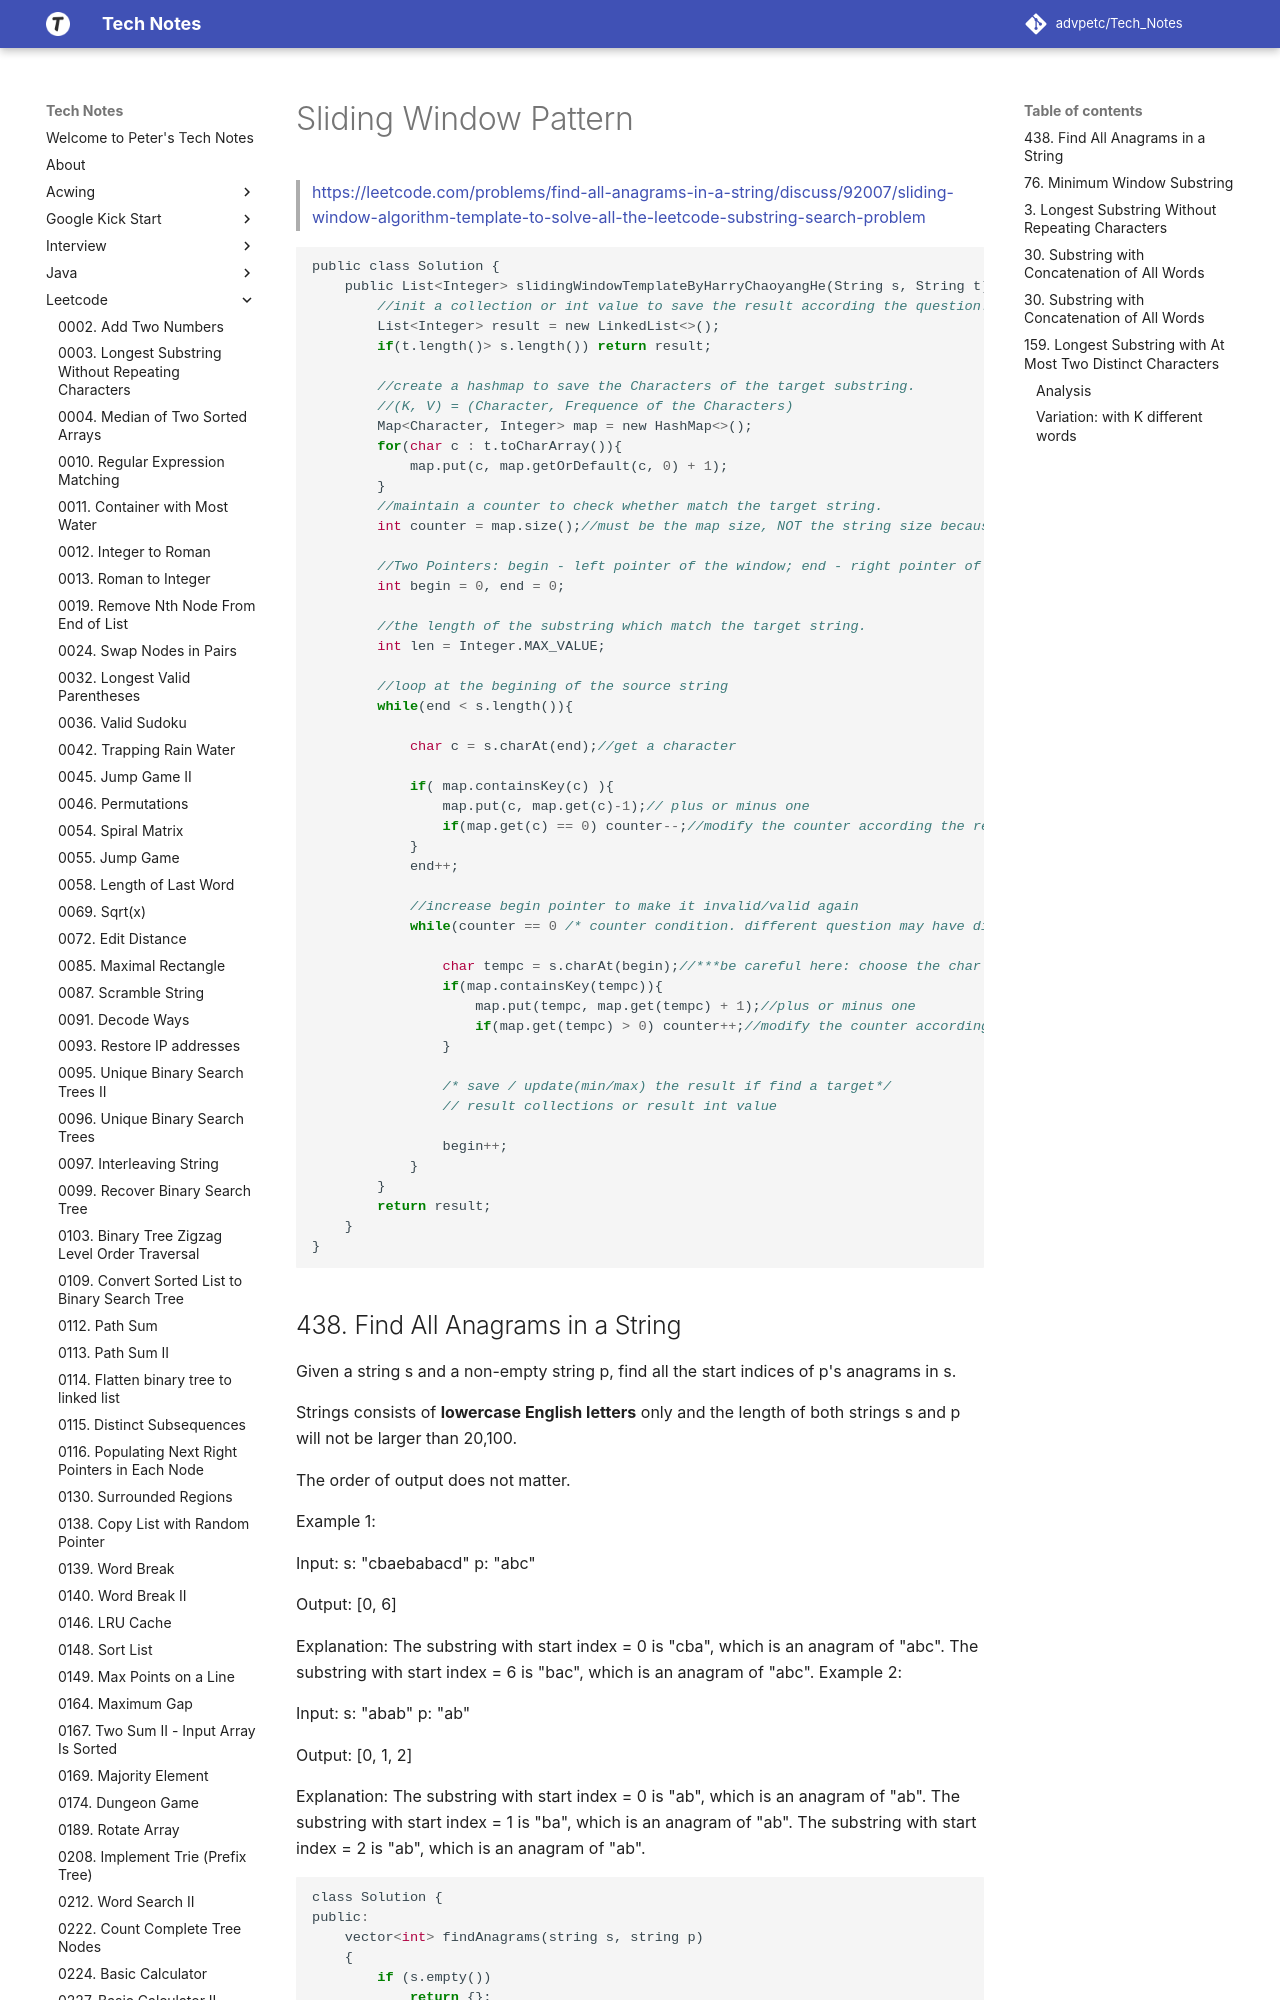

repository: advpetc/tech_notes · page: Leetcode/topics/438,-76,-3,-30,-sliding-window/index.html · generator: mkdocs

# Sliding Window Pattern

> https://leetcode.com/problems/find-all-anagrams-in-a-string/discuss/92007/sliding-window-algorithm-template-to-solve-all-the-leetcode-substring-search-problem

```c
public class Solution {
    public List<Integer> slidingWindowTemplateByHarryChaoyangHe(String s, String t) {
        //init a collection or int value to save the result according the question.
        List<Integer> result = new LinkedList<>();
        if(t.length()> s.length()) return result;
        
        //create a hashmap to save the Characters of the target substring.
        //(K, V) = (Character, Frequence of the Characters)
        Map<Character, Integer> map = new HashMap<>();
        for(char c : t.toCharArray()){
            map.put(c, map.getOrDefault(c, 0) + 1);
        }
        //maintain a counter to check whether match the target string.
        int counter = map.size();//must be the map size, NOT the string size because the char may be duplicate.
        
        //Two Pointers: begin - left pointer of the window; end - right pointer of the window
        int begin = 0, end = 0;
        
        //the length of the substring which match the target string.
        int len = Integer.MAX_VALUE; 
        
        //loop at the begining of the source string
        while(end < s.length()){
            
            char c = s.charAt(end);//get a character
            
            if( map.containsKey(c) ){
                map.put(c, map.get(c)-1);// plus or minus one
                if(map.get(c) == 0) counter--;//modify the counter according the requirement(different condition).
            }
            end++;
            
            //increase begin pointer to make it invalid/valid again
            while(counter == 0 /* counter condition. different question may have different condition */){
                
                char tempc = s.charAt(begin);//***be careful here: choose the char at begin pointer, NOT the end pointer
                if(map.containsKey(tempc)){
                    map.put(tempc, map.get(tempc) + 1);//plus or minus one
                    if(map.get(tempc) > 0) counter++;//modify the counter according the requirement(different condition).
                }
                
                /* save / update(min/max) the result if find a target*/
                // result collections or result int value
                
                begin++;
            }
        }
        return result;
    }
}
```
